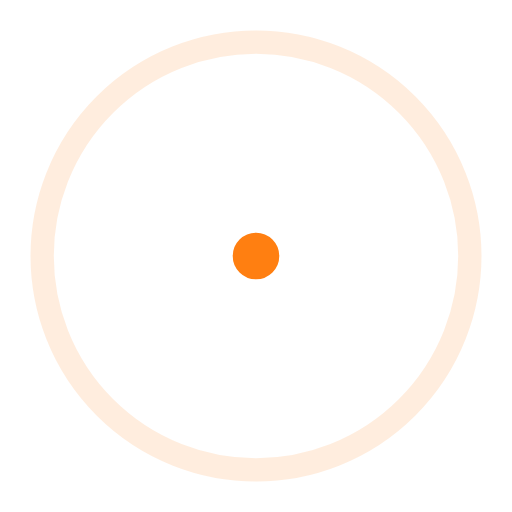
t = 0.00 s
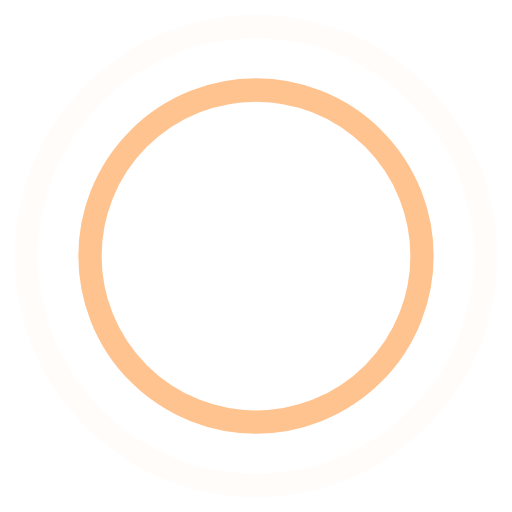
t = 0.45 s
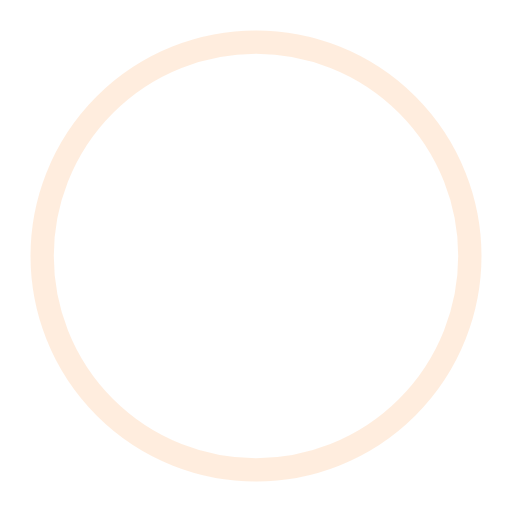
t = 0.90 s
t = 1.35 s: frame unchanged from t = 0.45 s, image omitted

The animated SVG that drew these frames (rendered in a browser with its animation timeline set to each time). Animation: 4 SMIL elements (animate=4); one cycle of 1.80 s, repeats indefinitely.

<!-- By Sam Herbert (@sherb), for everyone. More @ http://goo.gl/7AJzbL -->
<svg width="44" height="44" viewBox="0 0 44 44" xmlns="http://www.w3.org/2000/svg" stroke="#ff7f11">
    <g fill="none" fill-rule="evenodd" stroke-width="2">
        <circle cx="22" cy="22" r="1">
            <animate attributeName="r"
                begin="0s" dur="1.8s"
                values="1; 20"
                calcMode="spline"
                keyTimes="0; 1"
                keySplines="0.165, 0.84, 0.44, 1"
                repeatCount="indefinite" />
            <animate attributeName="stroke-opacity"
                begin="0s" dur="1.8s"
                values="1; 0"
                calcMode="spline"
                keyTimes="0; 1"
                keySplines="0.3, 0.61, 0.355, 1"
                repeatCount="indefinite" />
        </circle>
        <circle cx="22" cy="22" r="1">
            <animate attributeName="r"
                begin="-0.9s" dur="1.8s"
                values="1; 20"
                calcMode="spline"
                keyTimes="0; 1"
                keySplines="0.165, 0.84, 0.44, 1"
                repeatCount="indefinite" />
            <animate attributeName="stroke-opacity"
                begin="-0.9s" dur="1.8s"
                values="1; 0"
                calcMode="spline"
                keyTimes="0; 1"
                keySplines="0.3, 0.61, 0.355, 1"
                repeatCount="indefinite" />
        </circle>
    </g>
</svg>
